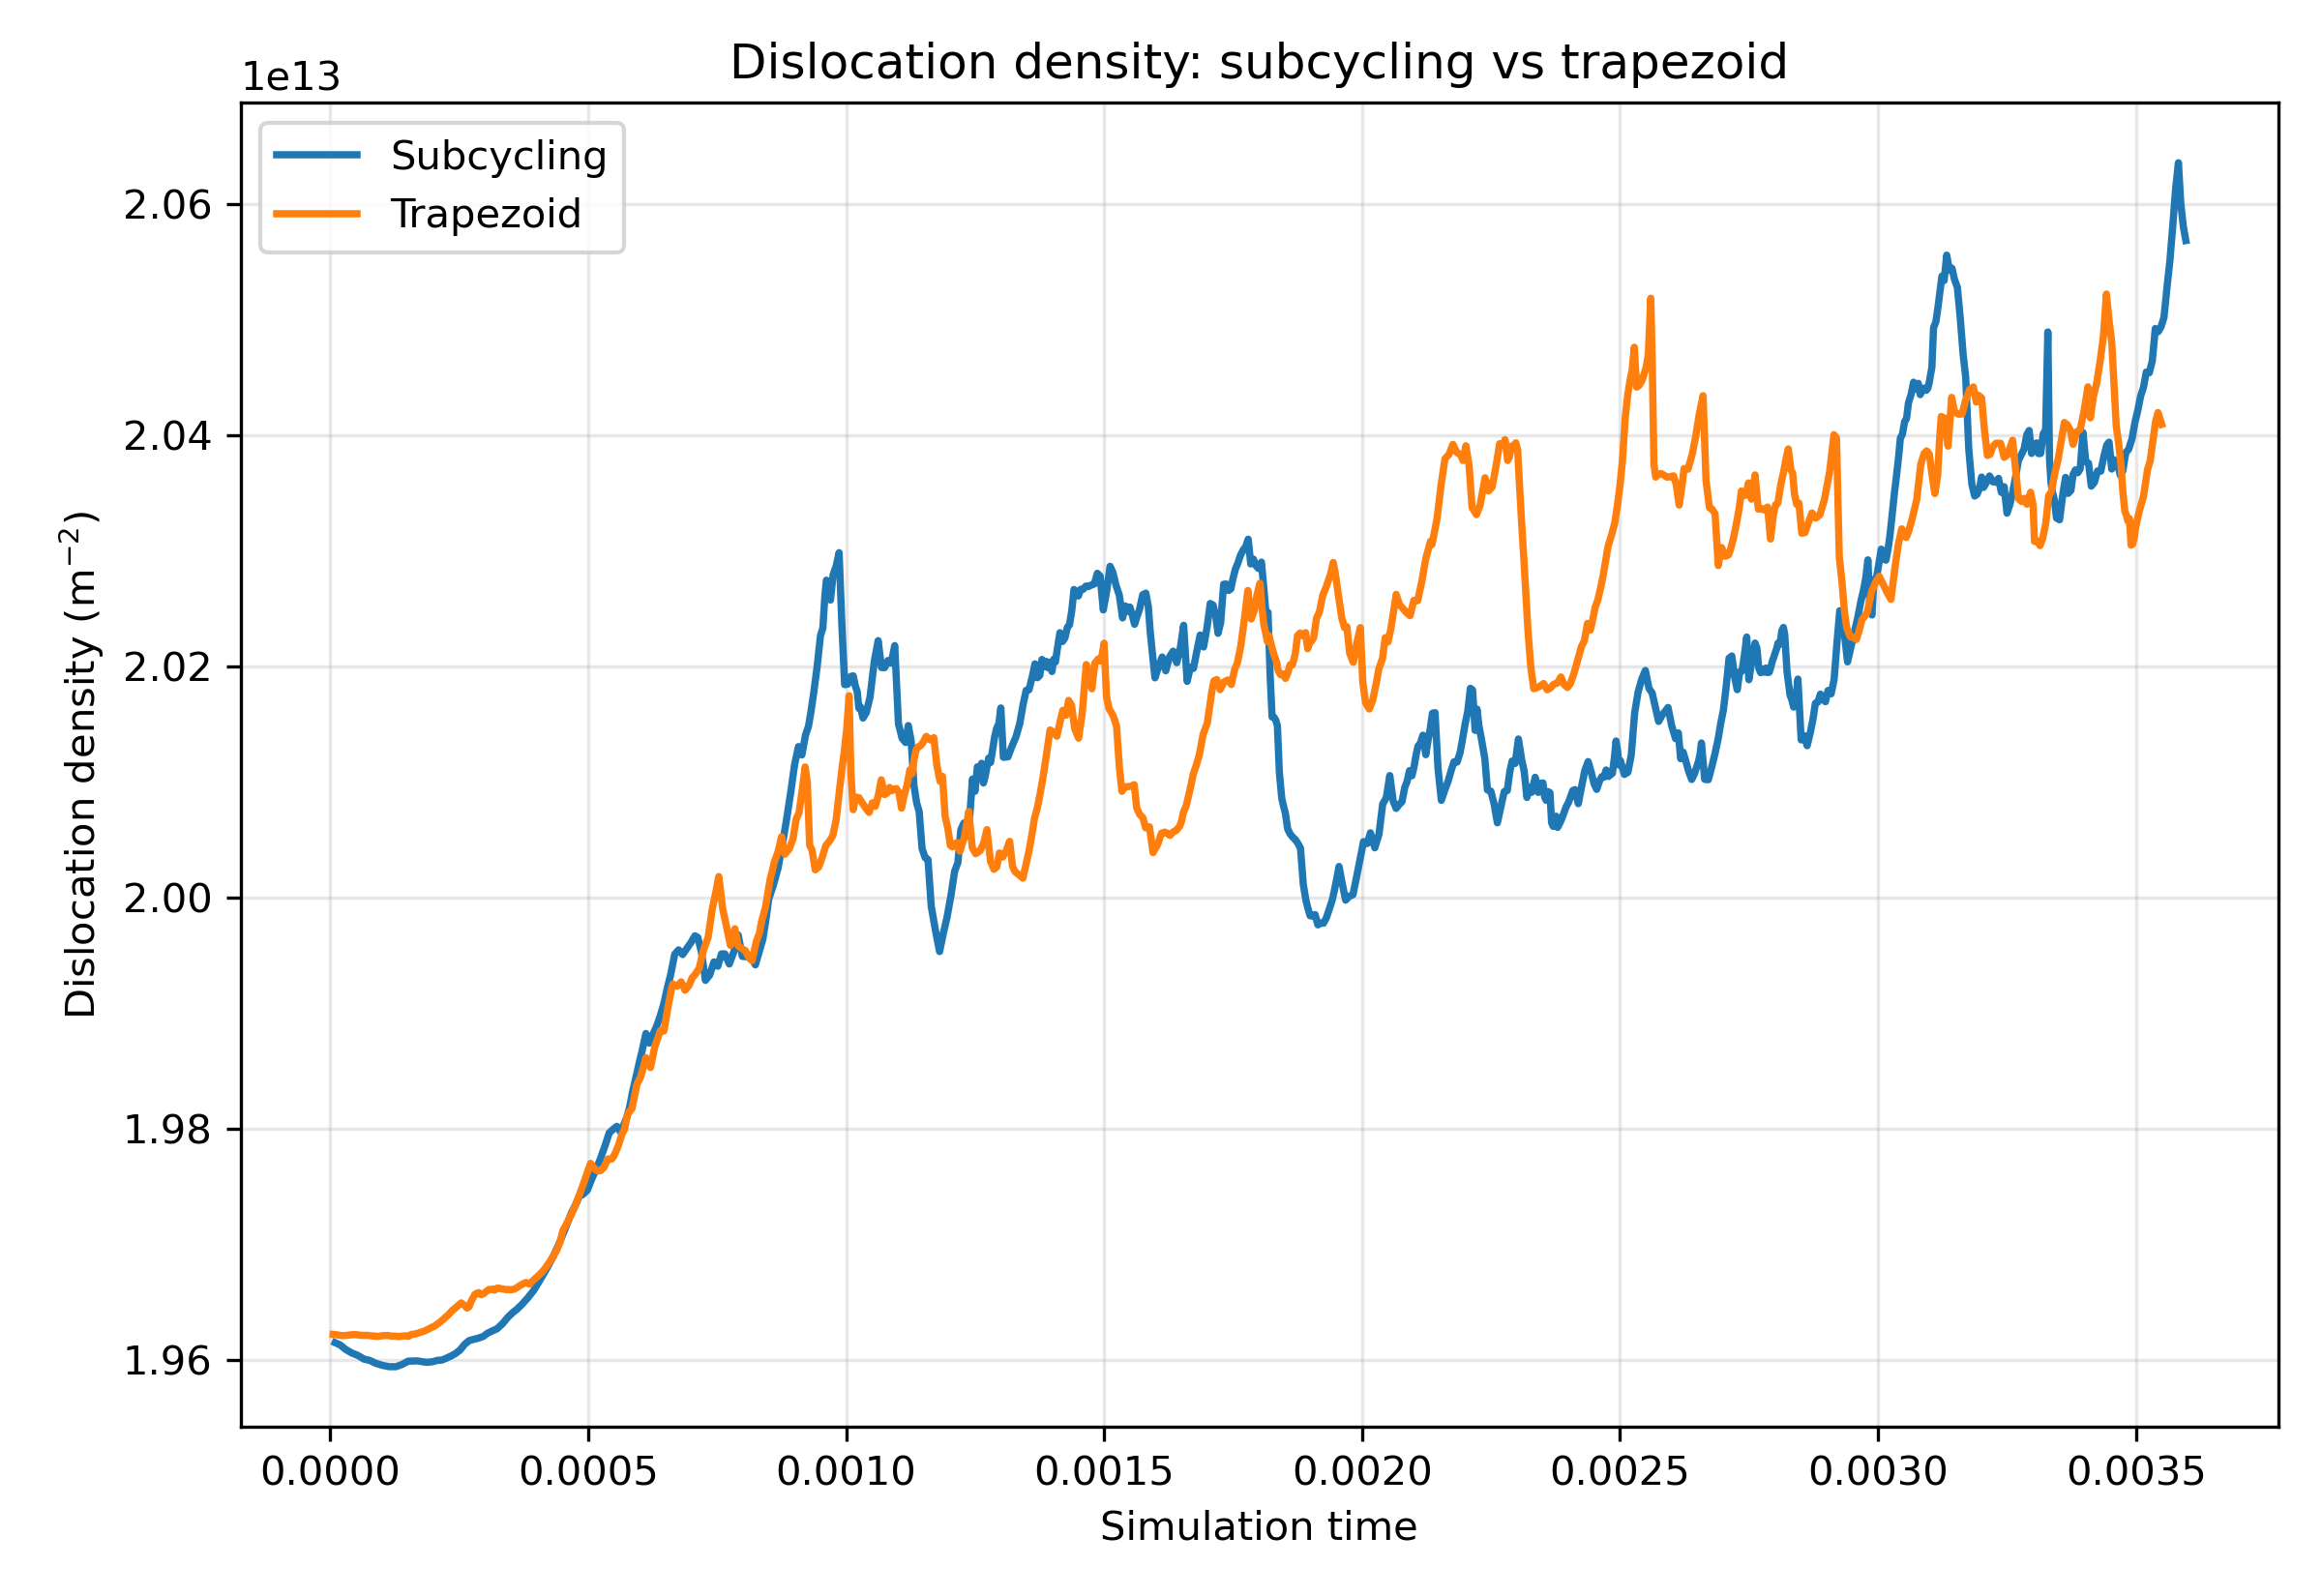

Values plotted in this chart, from the file beside it:
time, subcycling_density, trapezoid_density, relative_difference_percent
9.726428999999999910e-06, 1.961466000000000000e+13, 1.962164800975289844e+13, 3.561377591436286350e-02
1.271521000000000053e-05, 1.961404738723233984e+13, 1.962153000000000000e+13, 3.813470594627511867e-02
1.943512999999999835e-05, 1.961267000000000000e+13, 1.962089952017110938e+13, 4.194262430552219562e-02
1.953659999999999859e-05, 1.961263307503546484e+13, 1.962089000000000000e+13, 4.208231616677508835e-02
2.566305999999999888e-05, 1.961040365433751562e+13, 1.962077000000000000e+13, 5.283353131647929024e-02
2.971266999999999889e-05, 1.960893000000000000e+13, 1.962090835689266406e+13, 6.104894164319443761e-02
3.239499999999999731e-05, 1.960822035372542969e+13, 1.962100000000000000e+13, 6.513249209811075580e-02
3.998113999999999851e-05, 1.960621333893255859e+13, 1.962144000000000000e+13, 7.760215900281225432e-02
4.161908000000000133e-05, 1.960578000000000000e+13, 1.962148856808012109e+13, 8.005798349914952650e-02
4.706331000000000121e-05, 1.960480253908141797e+13, 1.962165000000000000e+13, 8.586159124529299524e-02
5.327714000000000131e-05, 1.960368690363256641e+13, 1.962145000000000000e+13, 9.052896889594598540e-02
5.359408000000000103e-05, 1.960363000000000000e+13, 1.962142867697339453e+13, 9.071040272557756579e-02
5.907399999999999717e-05, 1.960218931537242578e+13, 1.962106000000000000e+13, 9.617566343293491860e-02
6.580393000000000407e-05, 1.960042000000000000e+13, 1.962094410014730859e+13, 1.046030203365927863e-01
6.662267999999999348e-05, 1.960033887904226172e+13, 1.962093000000000000e+13, 1.049446736609237207e-01
7.272223000000000185e-05, 1.959973454153047266e+13, 1.962100000000000000e+13, 1.083811144667822524e-01
7.650245999999999869e-05, 1.959936000000000000e+13, 1.962072469375864844e+13, 1.088884029112571344e-01
7.890117999999999459e-05, 1.959884213580981641e+13, 1.962055000000000000e+13, 1.106384081495350169e-01
8.486842000000000355e-05, 1.959755385709857031e+13, 1.962047000000000000e+13, 1.167971149591711527e-01
8.808232999999999731e-05, 1.959686000000000000e+13, 1.962025133995958203e+13, 1.192203889454874766e-01
9.133562999999999545e-05, 1.959640751991712109e+13, 1.962003000000000000e+13, 1.203998163248420350e-01
9.703962000000000655e-05, 1.959561418949326172e+13, 1.962038000000000000e+13, 1.262249278899709448e-01
1.013836999999999963e-04, 1.959501000000000000e+13, 1.962065838048883984e+13, 1.307213040024441109e-01
1.034375999999999937e-04, 1.959483329016293750e+13, 1.962079000000000000e+13, 1.322918691707239969e-01
1.114987000000000036e-04, 1.959413974341403906e+13, 1.962090000000000000e+13, 1.363864888254918972e-01
1.145176999999999963e-04, 1.959388000000000000e+13, 1.962067307642271875e+13, 1.365553379252558985e-01
1.184168000000000010e-04, 1.959387701924179688e+13, 1.962038000000000000e+13, 1.350788351612105531e-01
1.257928000000000063e-04, 1.959387138048605078e+13, 1.962034000000000000e+13, 1.349039798186434103e-01
1.275985999999999950e-04, 1.959387000000000000e+13, 1.962023951746376172e+13, 1.343995695887937603e-01
1.328016000000000060e-04, 1.959473918917610156e+13, 1.961995000000000000e+13, 1.284957954729672447e-01
1.396451999999999958e-04, 1.959588244941933984e+13, 1.962036000000000000e+13, 1.247558688049564546e-01
1.399896999999999990e-04, 1.959594000000000000e+13, 1.962036997041515234e+13, 1.245133014922216730e-01
1.458646000000000129e-04, 1.959738128612653125e+13, 1.962054000000000000e+13, 1.180330096596156481e-01
1.513213999999999976e-04, 1.959872000000000000e+13, 1.962024517376726172e+13, 1.097089948500816620e-01
1.521574999999999946e-04, 1.959872094897055859e+13, 1.962020000000000000e+13, 1.094741696284513288e-01
1.573671000000000065e-04, 1.959872686184822656e+13, 1.962180000000000000e+13, 1.175893045070963844e-01
1.601320000000000044e-04, 1.959873000000000000e+13, 1.962194811186387109e+13, 1.183272513590681724e-01
1.637141000000000052e-04, 1.959879351593062500e+13, 1.962214000000000000e+13, 1.189803154466077678e-01
1.691554999999999968e-04, 1.959889000000000000e+13, 1.962276974749246094e+13, 1.216940717327250066e-01
1.694168999999999873e-04, 1.959887009298969922e+13, 1.962280000000000000e+13, 1.219495026718958597e-01
1.755318999999999922e-04, 1.959840440298208203e+13, 1.962369000000000000e+13, 1.288524075641123978e-01
1.791351000000000054e-04, 1.959813000000000000e+13, 1.962421706130409766e+13, 1.329330042702049075e-01
1.831202999999999889e-04, 1.959793185251556250e+13, 1.962480000000000000e+13, 1.369091531350001001e-01
1.887889999999999978e-04, 1.959765000000000000e+13, 1.962601094422843359e+13, 1.445069214983491501e-01
1.896272000000000062e-04, 1.959769817695279297e+13, 1.962619000000000000e+13, 1.451724611206099136e-01
1.966372000000000085e-04, 1.959810108847639844e+13, 1.962786000000000000e+13, 1.516156703970863995e-01
1.994019999999999994e-04, 1.959826000000000000e+13, 1.962839695366688281e+13, 1.535375188204188557e-01
2.020436999999999982e-04, 1.959858501518510156e+13, 1.962891000000000000e+13, 1.544914354128601175e-01
2.075730999999999930e-04, 1.959926531157171484e+13, 1.963067000000000000e+13, 1.599776697804260184e-01
2.084239999999999953e-04, 1.959937000000000000e+13, 1.963094749152100000e+13, 1.608556669750094981e-01
2.121726999999999955e-04, 1.959948385504112500e+13, 1.963217000000000000e+13, 1.664927766969978296e-01
2.164261999999999913e-04, 1.959961304180384766e+13, 1.963372000000000000e+13, 1.737162300172985230e-01
2.166552999999999990e-04, 1.959962000000000000e+13, 1.963380816772993750e+13, 1.741290708245232799e-01
2.202979000000000037e-04, 1.960030629000751172e+13, 1.963521000000000000e+13, 1.777608184098274646e-01
2.237259999999999921e-04, 1.960095216679188672e+13, 1.963679000000000000e+13, 1.825035212380092808e-01
2.253067999999999889e-04, 1.960125000000000000e+13, 1.963736557904627734e+13, 1.839125462165549785e-01
2.279829999999999888e-04, 1.960180878717122656e+13, 1.963834000000000000e+13, 1.860198612956769082e-01
2.331152000000000072e-04, 1.960288038403250781e+13, 1.964071000000000000e+13, 1.926081896606191279e-01
2.342149000000000130e-04, 1.960311000000000000e+13, 1.964122449968660547e+13, 1.940535819811724239e-01
2.375823999999999905e-04, 1.960393669209398047e+13, 1.964280000000000000e+13, 1.978501430856065835e-01
... 1,184 more rows
